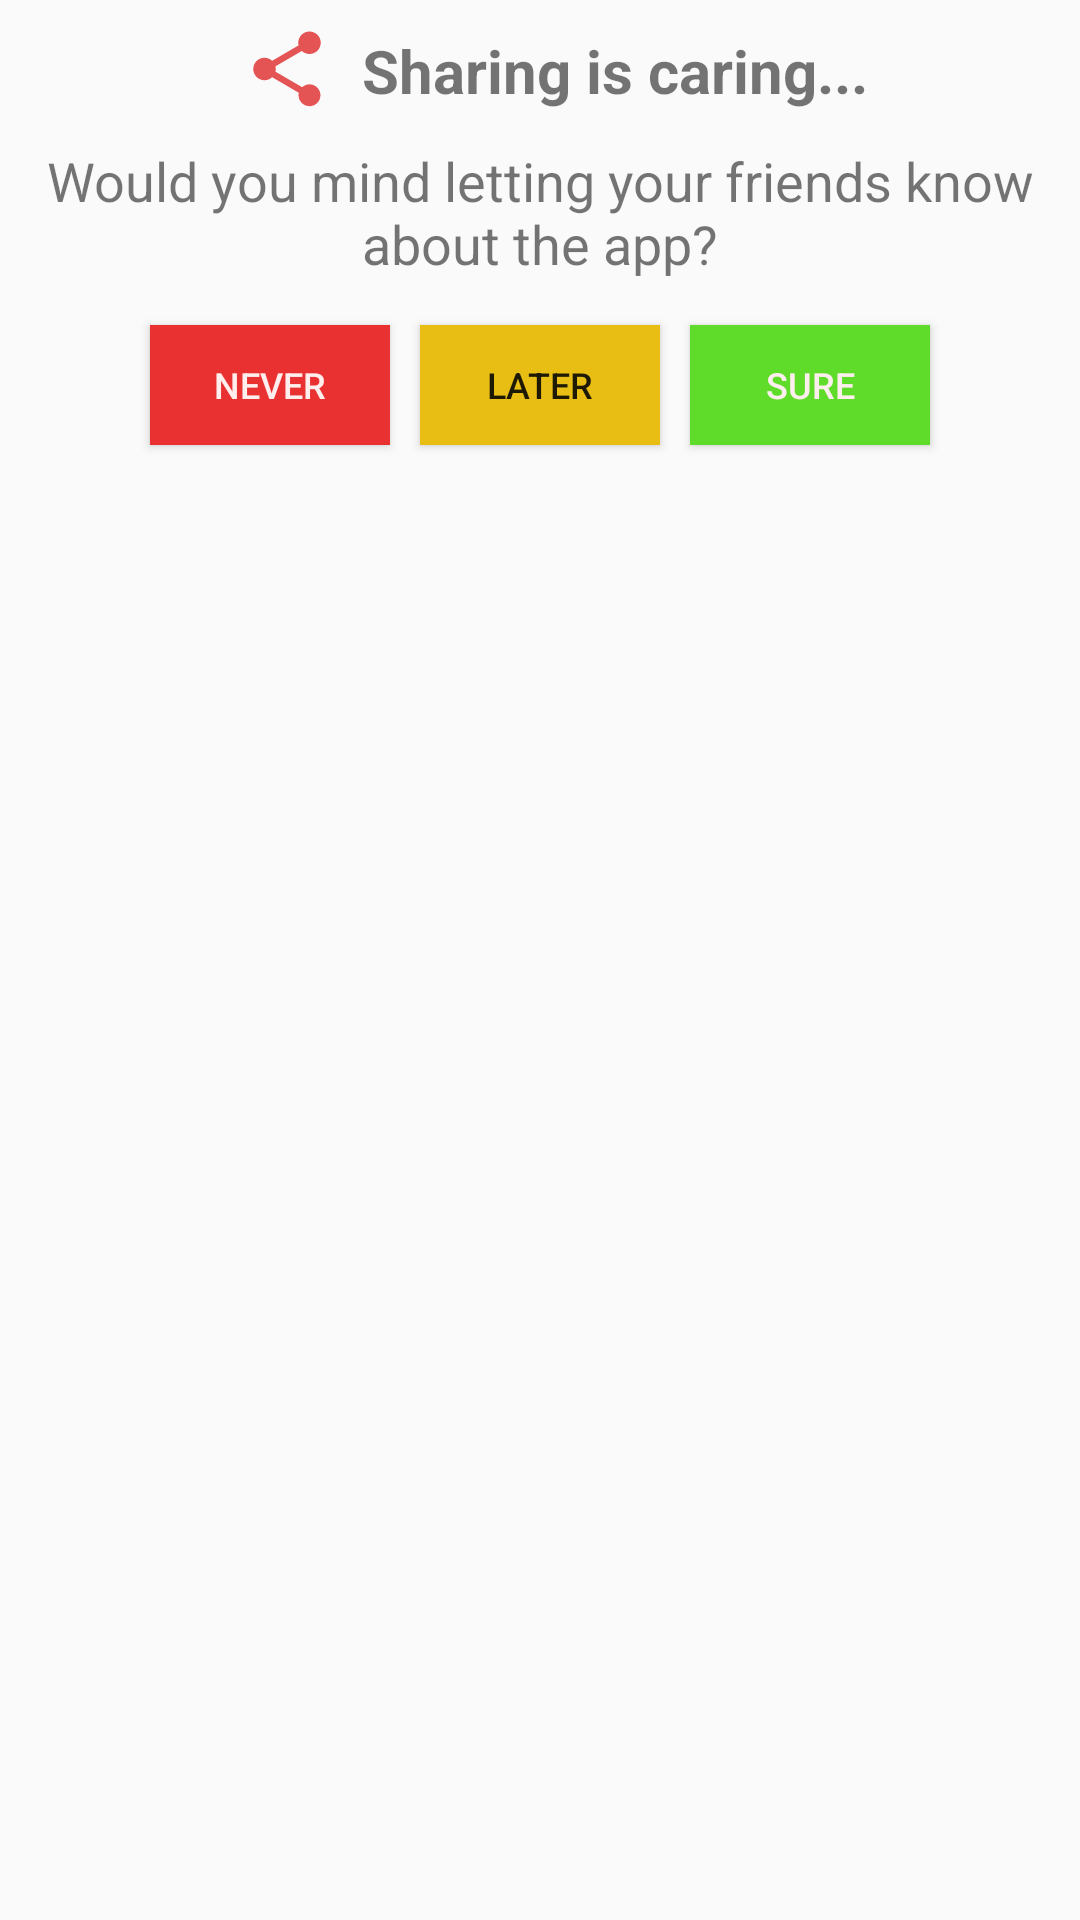

Produce the Android XML layout that renders to this screen, including the resource entries it uses.
<!-- AndroidManifest.xml: application theme AppTheme -->
<!-- res/layout/refer_friends_layout.xml -->
<?xml version="1.0" encoding="utf-8"?>
<RelativeLayout xmlns:android="http://schemas.android.com/apk/res/android"
    android:layout_width="match_parent"
    android:layout_height="match_parent">


    <LinearLayout
        android:layout_width="match_parent"
        android:layout_height="wrap_content"
        android:gravity="center_horizontal"
        android:orientation="vertical">

        <LinearLayout
            android:id="@+id/titleLayoutID"
            android:layout_width="wrap_content"
            android:layout_height="wrap_content"
            android:orientation="horizontal">

            <ImageView
                android:layout_width="30dp"
                android:layout_height="30dp"
                android:layout_marginStart="10dp"
                android:layout_marginTop="8dp"
                android:src="@drawable/ic_share_black_24dp" />

            <TextView
                android:id="@+id/titleRateID"
                android:layout_width="wrap_content"
                android:layout_height="wrap_content"
                android:layout_marginStart="10dp"
                android:layout_marginTop="10dp"
                android:text="Sharing is caring..."
                android:textSize="20sp"
                android:textStyle="bold" />

        </LinearLayout>


        <LinearLayout
            android:layout_width="match_parent"
            android:layout_height="wrap_content"
            android:layout_below="@id/titleLayoutID"
            android:layout_marginBottom="10dp"
            android:orientation="vertical">

            <TextView
                android:id="@+id/rateTextID"
                android:layout_width="wrap_content"
                android:layout_height="wrap_content"
                android:layout_gravity="center"
                android:layout_margin="10dp"
                android:layout_marginTop="20dp"
                android:text="@string/referFriends"
                android:textAlignment="center"
                android:textSize="18sp" />

            <LinearLayout
                android:layout_width="wrap_content"
                android:layout_height="wrap_content"
                android:layout_gravity="center"
                android:orientation="horizontal">

                <Button
                    android:id="@+id/noID"
                    android:layout_width="80dp"
                    android:layout_height="40dp"
                    android:layout_margin="5dp"
                    android:background="#e93131"
                    android:foreground="?android:attr/selectableItemBackground"
                    android:text="@string/neverAsk"
                    android:textColor="#ffee"
                    android:textSize="12sp" />

                <Button
                    android:id="@+id/laterID"
                    android:layout_width="80dp"
                    android:layout_height="40dp"
                    android:layout_margin="5dp"
                    android:background="#e9be14"
                    android:foreground="?android:attr/selectableItemBackground"
                    android:text="@string/later"
                    android:textSize="12sp" />

                <Button
                    android:id="@+id/sureID"
                    android:layout_width="80dp"
                    android:layout_height="40dp"
                    android:layout_margin="5dp"
                    android:background="#5fdc2a"
                    android:foreground="?android:attr/selectableItemBackground"
                    android:text="@string/sure"
                    android:textColor="#ffee"
                    android:textSize="12sp" />

            </LinearLayout>

        </LinearLayout>

    </LinearLayout>


</RelativeLayout>
<!-- resources referenced by this layout -->
<resources>
  <!-- drawable ic_share_black_24dp (drawable) -->
  <vector xmlns:android="http://schemas.android.com/apk/res/android"
          android:width="24dp"
          android:height="24dp"
          android:viewportWidth="24.0"
          android:viewportHeight="24.0">
      <path
          android:fillColor="#e45454"
          android:pathData="M18,16.08c-0.76,0 -1.44,0.3 -1.96,0.77L8.91,12.7c0.05,-0.23 0.09,-0.46 0.09,-0.7s-0.04,-0.47 -0.09,-0.7l7.05,-4.11c0.54,0.5 1.25,0.81 2.04,0.81 1.66,0 3,-1.34 3,-3s-1.34,-3 -3,-3 -3,1.34 -3,3c0,0.24 0.04,0.47 0.09,0.7L8.04,9.81C7.5,9.31 6.79,9 6,9c-1.66,0 -3,1.34 -3,3s1.34,3 3,3c0.79,0 1.5,-0.31 2.04,-0.81l7.12,4.16c-0.05,0.21 -0.08,0.43 -0.08,0.65 0,1.61 1.31,2.92 2.92,2.92 1.61,0 2.92,-1.31 2.92,-2.92s-1.31,-2.92 -2.92,-2.92z"/>
  </vector>
  <string name="later">Later</string>
  <string name="neverAsk">Never</string>
  <string name="referFriends">Would you mind letting your friends know about the app?</string>
  <string name="sure">Sure</string>
  <style name="AppTheme" parent="Theme.AppCompat.Light.DarkActionBar">
          
          <item name="colorPrimary">@color/colorPrimary</item>
          <item name="colorPrimaryDark">@color/colorPrimaryDark</item>
          <item name="colorAccent">@color/colorAccent</item>
      </style>
  <color name="colorPrimary">#f20f08</color>
  <color name="colorPrimaryDark">#d64a47</color>
  <color name="colorAccent">#7c4dff</color>
</resources>
